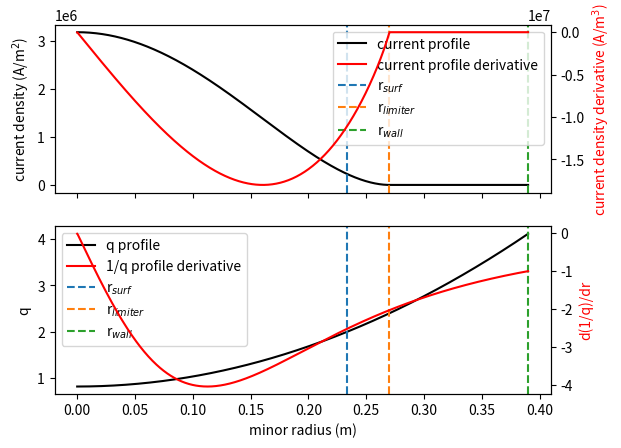
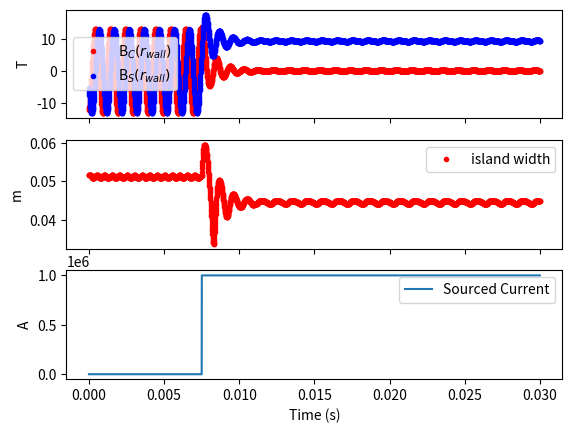

Reproduce these figures in Python, in order.
# -*- coding: utf-8 -*-
"""
Created on Sun Nov  4 17:19:53 2018

@author: john
"""
import numpy as np
import matplotlib.pyplot as plt; plt.close('all')
import scipy.sparse as sparse
import time as time

#import hbtepLib as hbt; reload(hbt)
#import johnsUnderDevelopementToolbox as john; reload(john); 


########################################
### sub-functions

def findDomainRanges(r,r_surf_index,W,oldMiddleRange):
    """
    Because the islands grow and shrink, the location of the boundaries are in 
    constant flux.  This code figures out the boundaries and returns the 
    indices associates with all three regions.  
    """
    
    innerBCIndex=findNearest(r,r[r_surf_index]-W/2)
    if innerBCIndex==r_surf_index:
        innerBCIndex-=1;
        
    outerBCIndex=findNearest(r,r[r_surf_index]+W/2)
    if outerBCIndex==r_surf_index:
        outerBCIndex+=1;
        
    innerIndexRange=range(0,innerBCIndex+1)
    middleIndexRange=range(innerBCIndex+1,outerBCIndex)
    outerIndexRange=range(outerBCIndex,len(r))
    
    if len(oldMiddleRange)!=len(middleIndexRange):
        domainChange=True
    else:
        domainChange=False
        
    return (innerIndexRange,middleIndexRange,outerIndexRange,domainChange)
        

def calcCurrentProfileFromIP(r,r_limiter,radialFunction,params,iP,j0GuessLeft=1e5,j0GuessRight=1e7,errorTol=1e-6):
    """
    The references only provide I_P and do not provide j(r=0).  This 
    subfunction makes a guess at j(0) and calculates j(r) with the provided
    q-profile function.  It then iterates until the integral is equal to IP.  
    
    Parameters
    ----------
    r : numpy.array
        radial coordinate array
    r_limiter : float
        radial location of the limiter
    radialFunction : function(r,params)
        returns radial density current distribution
    params : list
        list of parameters to pass to radialFunction
    iP : float
        plasma current [amps]
    j0GuessLeft : float
        lower bound of j0 guess value
    j0GuessRight : float
        upper bound of j0 guess value
    errorTol : float
        error tolerance to end iteration
        
    Return
    ------
    j : np.array
        radial current density where it's intergal = iP
    
    References
    ----------
    http://stackoverflow.com/questions/2566412/find-nearest-value-in-numpy-array
    """
    
    j0Guess=np.mean([j0GuessLeft,j0GuessRight])
    j=radialFunction(r,[j0Guess,params[1],params[2]])
    ITotal=firstOrderIntegration(r,j*r)*2*np.pi
    error=(ITotal-iP)/iP
    
    count=0
    
    while(np.abs(error)>errorTol):
        count+=1
    
        if error<0:
            j0GuessLeft=j0Guess
        else:
            j0GuessRight=j0Guess
            
        j0Guess=np.mean([j0GuessLeft,j0GuessRight])
        
        j=radialFunction(r,[j0Guess,params[1],params[2]])
        
        ITotal=firstOrderIntegration(r,j*r)*2*np.pi
        error=(ITotal-iP)/iP
        print('count: %d, \t error: %.6f \t guess: %.3f, \t I: %.1f' % (count,error,j0Guess,ITotal))

    return j
    
def findNearest(array,value):
    """
    search through `array` and returns the `index` of the cell closest to the 
    `value`.   `array` should be sorted in ascending order
    
    Parameters
    ----------
    array : numpy.array
        data array to search through
    value : float (or int)
        value to look for in array
        
    Return
    ------
    index : int
        index of value in array that is closest to value
    
    References
    ----------
    http://stackoverflow.com/questions/2566412/find-nearest-value-in-numpy-array
    """
    index = (np.abs(array-value)).argmin()
    # value = array[index] 
    return index 
    # return index, value # uncomment to return both the index AND the value
    
    
    
## misc parameter calculations
    
def calcBeta(r,I0,r_limiter,r_limiter_index,midRange,psiC_s,psiS_s):
    mu0=4*np.pi*1e-7
    
    betaC=np.zeros(len(r))
    betaS=np.zeros(len(r))
    
    # add current source term
    iota=m*I0/2/r_limiter
    betaC[r_limiter_index]=iota*mu0*r_limiter

    # impose boundary conditions
    betaC[0]=0
    betaC[-1]=0
    betaC[midRange[0]-1]=psiC_s
    betaC[midRange[-1]+1]=psiC_s
    betaS[0]=0
    betaS[-1]=0
    betaS[midRange[0]-1]=psiS_s
    betaS[midRange[-1]+1]=psiS_s
    
    return (betaC,betaS)

    
def calcAlpha(r,djdr,q):
    return m**2/r+mu0*R/float(BT)*djdr/(1/q-float(n)/m)

def calcGamma1(r):
    dr=r[1]-r[0]
    return (1/(2*dr)+r/dr**2)
def calcGamma0(r,djdr,q):
    alpha=calcAlpha(r,djdr,q)
    dr=r[1]-r[0]
    return -2*r/dr**2-alpha
def calcGammaM1(r):
    dr=r[1]-r[0]
    return (-1/(2*dr)+r/dr**2)
    
def width(r_surf,dmudr_surf,psiC_s,psiS_s):
    return 4*np.sqrt(np.sqrt(psiC_s**2+psiS_s**2)/(-r_surf*BT*dmudr_surf/R))

def calcDeltaPrime(dr,psiA,psiB):
    dPsiA=(psiA[-1]-psiA[-2])/dr 
    dPsiB=(psiB[1]-psiB[0])/dr 
    return (dPsiB-dPsiA)/psiB[0]

def createA(r,gamma1,gamma0,gammaM1):
    # calculate A matrix
    A=createTriDiag(gamma1,gamma0,gammaM1)
    
    A[0,0]=1                            # enforces left BC
    A[0,1]=0                            # enforces left BC
    A[-1,-1]=1                          # enforces right BC
    A[-1,-2]=0                          # enforces right BC
#    A[1,0]=0
#    A[-2,-1]=0 
#    A_sparse=sparse.dia_matrix(A)
    
    return sparse.dia_matrix(A)
    
    

    
    
## finite differencing codes
    
def firstOrderIntegration(x,y):
    dx=x[1]-x[0]
    return np.sum(dx*y)

def firstOrderCenterDiff(x,y):
    # 1st order center difference
    dx=x[1]-x[0]
    dydx=np.zeros(len(x))
    dydx[0]=(y[1]-y[0])/dx
    dydx[-1]=(y[-1]-y[-2])/dx
    for i in range(1,len(x)-1):
        dydx[i]=(y[i+1]-y[i-1])/(2*dx)
        
    return dydx
    
def createTriDiag(diag1,diag2,diag3):
    # tri-diagonal matrix
    A=np.zeros((len(diag1),len(diag1)))
#    print np.shape(A)
#    print len(diag1)
#    print len(diag2)
#    print len(diag3)
    A[0,0]=diag2[0];
    A[0,1]=diag3[0];
    for i in range(1,len(diag1)-1):
        A[i,i-1]=diag1[i]
        A[i,i  ]=diag2[i]
        A[i,i+1]=diag3[i]
    A[-1,-2]=diag1[-1]
    A[-1,-1]=diag2[-1]
    return A
    
    
## current profiles
    
#    
#def peakedCurrentRutherfordModel(r,params=[1,0.8]):
#    #https://aip.scitation.org/doi/pdf/10.1063/1.861939?class=pdf
#    # page 804
#    j0=params[0]
#    r0=params[1]
#    return j0*(1+(r/r0)**2)**(-2)
    
def wessonCurrentModel(r,params):
    # 
    # params = [1,0.27,3]
    j0=params[0] # j(r=0)=j0
    r0=params[1] # plasma edge (last closed flux surface)
#    q_surf=params[2] # q value at dominant surface
#    l=q_surf-1
    l=params[2]
    j=j0*(1-(r/r0)**2)**(l)
    j[np.where(r>r0)]=0
    return j
    
#def roundedCurrentRutherfordModel(r,params=[1,0.8]):
#    #https://aip.scitation.org/doi/pdf/10.1063/1.861939?class=pdf
#    # page 804
#    j0=params[0]
#    r0=params[1]  
#    return j0*(1+(r/r0)**4)**(-1)
   

## q-profiles   
   
def quadraticQProfile(r,q0,r1,q1):
    # quadratic model, q ~ r**2
    # q(r=0) and q1(r=r1) are inputs
    c=(q1-q0)/r1**2;
    q=c*r**2+q_offset
    return q
    
def cylindricalQApproximation(r,r_limiter,l):
    return 2*(l+1)*BT/(mu0*j[0]*R)*(r/r_limiter)**2/(1-(1-(r/r_limiter)**2)**(l+1))
    
def qProfileModel(r,j,BT,R):
    mu0=4*np.pi*1e-7
    q=np.zeros(len(r))
    for i in range(0,len(r)):
        q[i]=1/np.average(j[0:i+1])
    q*=2*BT/(mu0*R)
    return q
    
    
## plots
    
def plotPsiOfR(rA,rB,PsiC_A,PsiS_A,PsiC_B,PsiS_B):
    fig,ax=plt.subplots(1)
    plt.title('psi(r)')
    plt.plot(rA,PsiC_A,'r',label='PsiC')
    plt.plot(rA,PsiS_A,'b--',label='PsiS')
    plt.plot(rB,PsiC_B,'r')
    plt.plot(rB,PsiS_B,'b--')
    plt.legend()
    addBoundariesToPlot(ax,r_surf,r_limiter,r_wall)
    
def plotBeta(rA,rB,betaC_A,betaS_A,betaC_B,betaS_B):
    fig,ax=plt.subplots(1)
    plt.title('beta(r)')
    plt.plot(rA,betaC_A,'r',label='betaC')
    plt.plot(rA,betaS_A,'b--',label='betaS')
    plt.plot(rB,betaC_B,'r')
    plt.plot(rB,betaS_B,'b--')
    plt.legend()
    addBoundariesToPlot(ax,r_surf,r_limiter,r_wall)
    
def addBoundariesToPlot(ax,r_surf,r_limiter,r_wall):
    ylim=ax.get_ylim()
    ax.plot((r_surf,r_surf),ylim,'--',color='grey')
    ax.plot((r_limiter,r_limiter),ylim,'--',color='grey')
    ax.plot((r_wall,r_wall),ylim,'--',color='grey')
    ax.set_ylim(ylim)
    
def plotInitialConditions():
    
    
    # plot j(r) and dj(r)/dr    
    f,axx = plt.subplots(2,sharex=True)
    ax=axx[0]
    ax2=ax.twinx()
    p1=ax.plot(r,j,'k',label='current profile')
    p2=ax2.plot(r,djdr,'r',label='current profile derivative')
    #ax.set_xlabel('minor radius (m)')
    ax.set_ylabel(r'current density (A/m$^2$)')
    ax2.set_ylabel(r'current density derivative (A/m$^3$)',color='r')
    ylim=ax.get_ylim()
    p3=ax.plot((r_surf,r_surf),ylim,'--',label=r'r$_{surf}$')
    p4=ax.plot((r_limiter,r_limiter),ylim,'--',label=r'r$_{limiter}$')
    p5=ax.plot((r_wall,r_wall),ylim,'--',label=r'r$_{wall}$')
    ax.set_ylim(ylim)
    #ax.legend()
    lns = p1+p2+p3+p4+p5
    labs = [i.get_label() for i in lns]
    ax.legend(lns, labs)#, loc=0)
    
    
    # plot q(r) and d(1/q(r))/dr
    #f,ax = plt.subplots(1)
    ax=axx[1]
    ax2=ax.twinx()
    p1=ax.plot(r,q,'k',label='q profile')
    p2=ax2.plot(r,dmudr,'r',label='1/q profile derivative')
    ax.set_xlabel('minor radius (m)')
    ax.set_ylabel(r'q')
    ax2.set_ylabel(r'd(1/q)/dr',color='r')
    ylim=ax.get_ylim()
    p3=ax.plot((r_surf,r_surf),ylim,'--',label=r'r$_{surf}$')
    p4=ax.plot((r_limiter,r_limiter),ylim,'--',label=r'r$_{limiter}$')
    p5=ax.plot((r_wall,r_wall),ylim,'--',label=r'r$_{wall}$')
    ax.set_ylim(ylim)
    #ax.legend()
    lns = p1+p2+p3+p4+p5
    labs = [i.get_label() for i in lns]
    ax.legend(lns, labs)#, loc=0)
        
########################################
### inputs/constants
    
## inputs
nPoints=1000        # number of radial grid points
tStop=3.0e-2          # duration of simulation [seconds]
dt=1e-5           # time step [seconds]

I0=200#200            # sourced current [Amps]
phi0=0*np.pi

psiC_s=0.00015#e-7         # guess at \Psi_C initial value at resonant surface
psiS_s=6.5e-5#1e-6#e-7         # guess at \Psi_S initial value at resonant surface

## machine constants
m=2
n=1
R=1.5
BT=2.5
iP=250e3
Omega=1e3*2*np.pi
omegaR=1/0.01
k=np.pi
r_wall=.39
r_limiter=0.27
q_offset=0.7/.85
q_limiter=2.4

## physical constants
mu0=4*np.pi*1e-7
        
        
########################################
### main code
        
# create radial domain
r=np.linspace(0,r_wall,nPoints+2)
dr=r[1]-r[0]

# create time domain
t=np.arange(0,tStop+dt,dt)

# create sourced current 
I0=np.zeros(len(t))#np.sin(Omega*t+phi0)
I0[np.where(t>t[-1]/4)]=1e6

# current profile and derivative profile
l=q_limiter/q_offset-1
j=calcCurrentProfileFromIP(r,r_limiter=r_limiter,iP=iP,
                           radialFunction=wessonCurrentModel, 
                           params=[1,r_limiter,l])
djdr=firstOrderCenterDiff(r,j)

# create q profile
q=quadraticQProfile(r,q0=q_offset,r1=r_limiter,q1=q_limiter)
#q=cylindricalQApproximation(r,r_limiter,l)

# calculate gamma terms
gamma1=calcGamma1(r)
gamma0=calcGamma0(r,djdr,q)
gammaM1=calcGammaM1(r)

# find rational surface
r_surf_index=findNearest(q,float(m)/float(n))
r_surf=r[r_surf_index]

# find limiter 
r_limiter_index=findNearest(r,r_limiter)

# calculate mu, its radial derivative, and its value at the mode surface
mu=1/q
dmudr=firstOrderCenterDiff(r,mu)
dmudr_surf=dmudr[r_surf_index]


# initialize beta
#betaC=np.zeros(len(r))
#betaS=np.zeros(len(r))

# initialize island width
W=np.zeros(len(t))

# initialize magnetic field measurements at r_wall
BC=np.zeros(len(t))
BS=np.zeros(len(t))

# initialize PsiC and PsiS
PsiC=np.zeros(len(r))
PsiS=np.zeros(len(r))

# set reference timer
timerRef=time.time()

# tracks how often the domains are resized
domainChange=np.zeros(len(t),dtype=bool)

# main loop
for i in range(0,len(t)):#len(t)):
    
    # update island width
    W[i]=width(r_surf,dmudr_surf,psiC_s,psiS_s)
    
    # break up domain into inner (r<r_surface-W/2), outer (r>r_surface+W/2), and
    # middle (r_surface-W/2 <= r <= r_surface+W/2)
    if i == 0:
        midRange=[]
    (inRange,midRange,outRange,domainChange[i])=findDomainRanges(r,r_surf_index,W[i],midRange)
  
    # update betas
    (betaC,betaS)=calcBeta(r,I0[i],r_limiter,r_limiter_index,midRange,psiC_s,psiS_s)
    
    # create matrices
    if domainChange[i]:
        AInner=createA(r[inRange],gamma1[inRange],gamma0[inRange],gammaM1[inRange])
        AOuter=createA(r[outRange],gamma1[outRange],gamma0[outRange],gammaM1[outRange])

    # solve BVP
    PsiC[inRange]=sparse.linalg.spsolve(AInner,betaC[inRange])
    PsiS[inRange]=sparse.linalg.spsolve(AInner,betaS[inRange])
    PsiC[outRange]=sparse.linalg.spsolve(AOuter,betaC[outRange])
    PsiS[outRange]=sparse.linalg.spsolve(AOuter,betaS[outRange])
    PsiC[midRange]=psiC_s
    PsiS[midRange]=psiS_s
    
    # solve for field at r=b
    BC[i]=(PsiC[outRange[-1]]-PsiC[outRange[-2]])/dr
    BS[i]=(PsiS[outRange[-1]]-PsiS[outRange[-2]])/dr
    
    # solve for \Delta'
    deltaP_C=(-(PsiC[midRange[0]-1]-PsiC[midRange[0]-2])/dr+(PsiC[midRange[-1]+2]-PsiC[midRange[-1]+1])/dr)/psiC_s
    deltaP_S=(-(PsiS[midRange[0]-1]-PsiS[midRange[0]-2])/dr+(PsiS[midRange[-1]+2]-PsiS[midRange[-1]+1])/dr)/psiS_s
    
    # evolve in time - forward Euler
    psiC_s=psiC_s+dt*(k*r_limiter**2*omegaR*deltaP_C/W[i]*psiC_s-Omega*psiS_s)
    psiS_s=psiS_s+dt*(k*r_limiter**2*omegaR*deltaP_S/W[i]*psiS_s+Omega*psiC_s)
    
    # print progress
    if (time.time()-timerRef)>10:
        print("step=%d/%d, \t time=%.6f" % (i,len(t),t[i]))
        timerRef=time.time()
        
    # plot PsiC and PsiS
    if np.mod(i,40)==0:
        f,ax = plt.subplots(1)
        ax2=ax.twinx()
#        plt.figure()
        ax.set_title('t=%.6f, dt=%.6f, n=%d' % (t[i], dt, nPoints))
        p1=ax.plot(r,PsiC,label='PsiC')
        p2=ax.plot(r,PsiS,'--',label='PsiS')
        p3=ax2.plot(r[inRange],betaC[inRange],'r',label=r'$\beta_C$')
        ax2.plot(r[outRange],betaC[outRange],'r')
        lns = p1+p2+p3
        labs = [count.get_label() for count in lns]
        ax.legend(lns, labs)
        ax.set_ylim([-0.0002,0.0002])
        ax2.set_ylabel(r'$\beta_C$',color='r')
        ylim=ax2.get_ylim()
        ax2.set_ylim([-0.0002,0.0002])
        f.savefig('t_%.6f.png' % (t[i]))
        plt.close(f)


# plot initial conditions
plotInitialConditions()

#
#
f, axarr = plt.subplots(3, sharex=True)
axarr[0].plot(t,BC*1e4,'r.',label=r'B$_C(r_{wall})$')
axarr[0].plot(t,BS*1e4,'b.',label=r'B$_S(r_{wall})$')
axarr[0].set_ylabel('T')
axarr[0].legend()
axarr[1].plot(t,W,'.r',label='island width')
axarr[1].set_ylabel('m')
axarr[1].legend()
axarr[2].plot(t,I0,label='Sourced Current')
axarr[2].set_xlabel('Time (s)')
axarr[2].set_ylabel('A')
axarr[2].legend()
#
#plotPsiOfR(rA,rB,PsiC_A,PsiS_A,PsiC_B,PsiS_B)
#plotBeta(rA,rB,betaC_A,betaS_A,betaC_B,betaS_B)

temp=np.average(domainChange)*1e2
print('Domains changed %.2f %% of the time' % temp)
#plt.figure()
#plt.plot(t,domainChange)